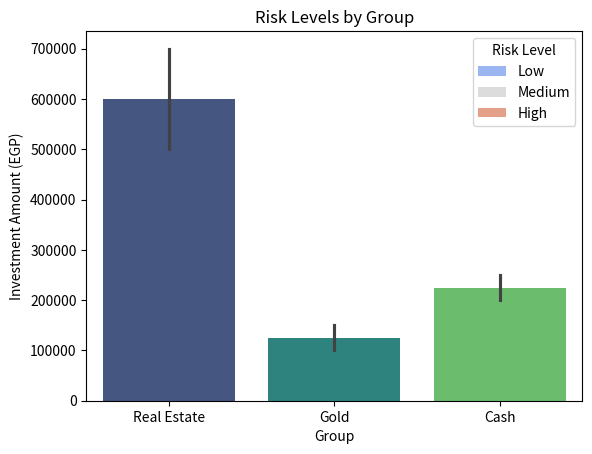

The script that saved this image:
import pandas as pd
import matplotlib.pyplot as plt
import seaborn as sns

# إنشاء البيانات
data = {
    "Group": ["Real Estate", "Real Estate", "Gold", "Gold", "Cash", "Cash"],
    "Age": [35, 45, 40, 50, 25, 30],
    "Investment Amount (EGP)": [500000, 700000, 100000, 150000, 200000, 250000],
    "Expected Return (%)": [10, 12, 8, 7, 6, 5],
    "Risk Level": ["Low", "Low", "Medium", "Medium", "High", "High"]
}

df = pd.DataFrame(data)

# طباعة البيانات
print("Investment Data:")
print(df)

# تحليل بسيط
print("\nAverage Investment per Group:")
print(df.groupby("Group")["Investment Amount (EGP)"].mean())

# رسم بياني للإحصائيات
sns.barplot(x="Group", y="Investment Amount (EGP)", data=df, palette="viridis")
plt.title("Average Investment by Group")
plt.show()

# رسم مستوى المخاطر
sns.countplot(x="Group", hue="Risk Level", data=df, palette="coolwarm")
plt.title("Risk Levels by Group")
plt.show()
